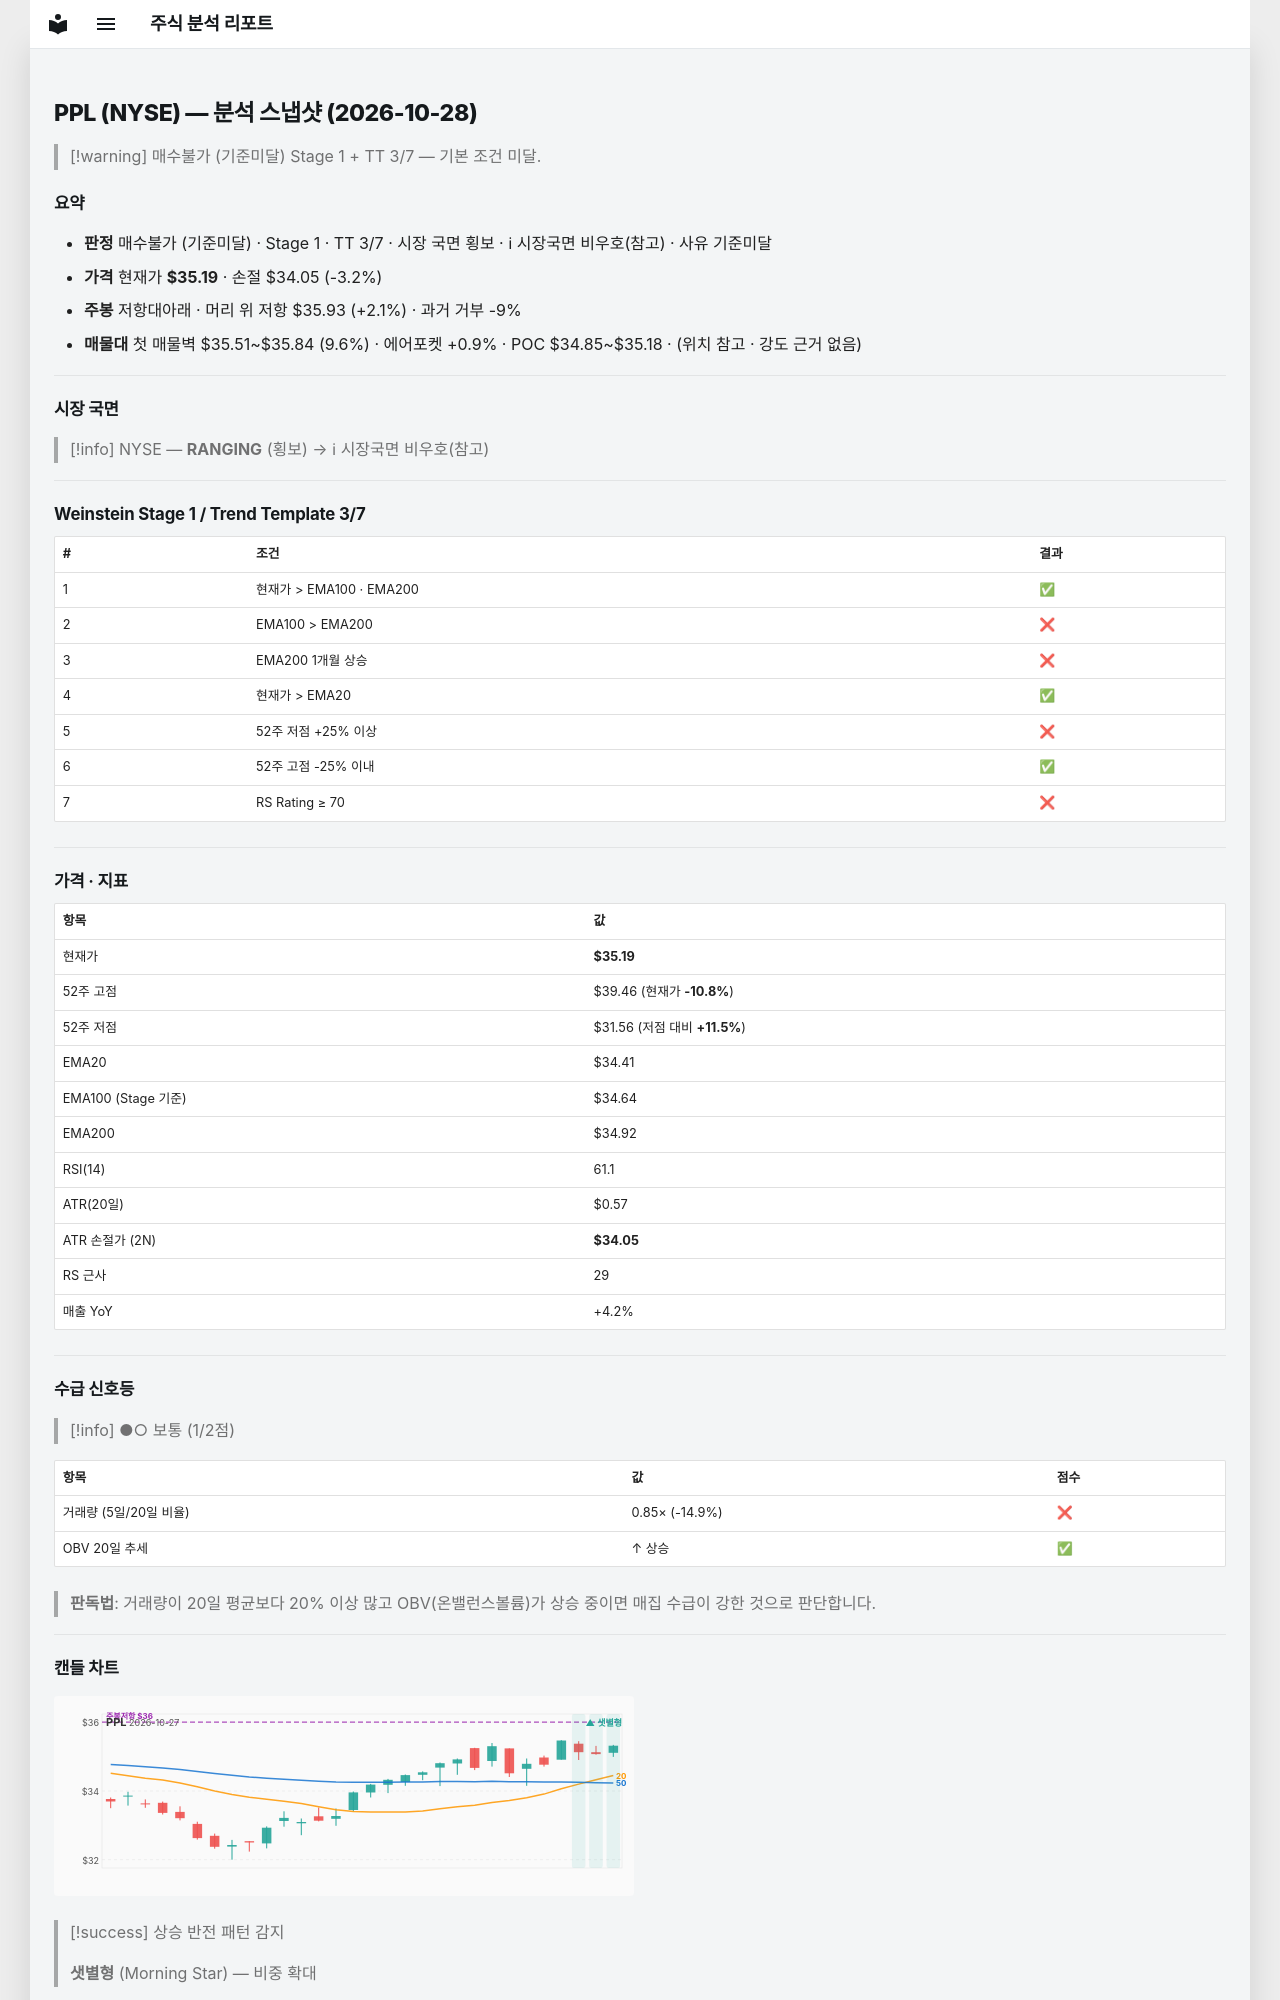

repository: soloandco/stock-reports · page: snapshots/PPL-2026-10-28/index.html · generator: mkdocs

---
type: analysis-snapshot
title: PPL 분석 스냅샷
ticker: PPL
market: NYSE
created: 2026-10-28
updated: 2026-10-28
bar-date: 2026-10-27
verdict: 매수불가
verdict-reason: 기준미달
real-rr: 0.66
sma50-gap-pct: 2.2
weekly-position: 저항대아래
weekly-overhead-price: 35.93
weekly-overhead-pct: 2.1
stage: 1
trend-template-score: 3
tt-max: 7
ma-set: ema-20-100-200
price: 35.185001373291016
stop-price: 34.04824689252605
market-regime: RANGING
supply-demand-score: 1/2
supply-demand-label: 보통
status: tracking
tags:
  - stock-agent
  - watchlist
  - PPL
  - analysis
related:
  - "[[analysis-template]]"
---

# PPL (NYSE) — 분석 스냅샷 (2026-10-28)

> [!warning] 매수불가 (기준미달)
> Stage 1 + TT 3/7 — 기본 조건 미달.

## 요약

- **판정** 매수불가 (기준미달) · Stage 1 · TT 3/7 · 시장 국면 횡보 · ℹ 시장국면 비우호(참고) · 사유 기준미달
- **가격** 현재가 **$35.19** · 손절 $34.05 (-3.2%)
- **주봉** 저항대아래 · 머리 위 저항 $35.93 (+2.1%) · 과거 거부 -9%
- **매물대** 첫 매물벽 $35.51~$35.84 (9.6%) · 에어포켓 +0.9% · POC $34.85~$35.18 · (위치 참고 · 강도 근거 없음)

---

## 시장 국면

> [!info] NYSE — **RANGING** (횡보) → ℹ 시장국면 비우호(참고)

---

## Weinstein Stage 1 / Trend Template 3/7

| # | 조건 | 결과 |
|---|------|------|
| 1 | 현재가 > EMA100 · EMA200 | ✅ |
| 2 | EMA100 > EMA200 | ❌ |
| 3 | EMA200 1개월 상승 | ❌ |
| 4 | 현재가 > EMA20 | ✅ |
| 5 | 52주 저점 +25% 이상 | ❌ |
| 6 | 52주 고점 -25% 이내 | ✅ |
| 7 | RS Rating ≥ 70 | ❌ |

---

## 가격 · 지표

| 항목 | 값 |
|------|---|
| 현재가 | **$35.19** |
| 52주 고점 | $39.46 (현재가 **-10.8%**) |
| 52주 저점 | $31.56 (저점 대비 **+11.5%**) |
| EMA20 | $34.41 |
| EMA100 (Stage 기준) | $34.64 |
| EMA200 | $34.92 |
| RSI(14) | 61.1 |
| ATR(20일) | $0.57 |
| ATR 손절가 (2N) | **$34.05** |
| RS 근사 | 29 |
| 매출 YoY | +4.2% |

---
## 수급 신호등

> [!info] ●○ 보통 (1/2점)

| 항목 | 값 | 점수 |
|------|------|------|
| 거래량 (5일/20일 비율) | 0.85× (-14.9%) | ❌ |
| OBV 20일 추세 | ↑ 상승 | ✅ |

> **판독법**: 거래량이 20일 평균보다 20% 이상 많고 OBV(온밸런스볼륨)가 상승 중이면 매집 수급이 강한 것으로 판단합니다.

---
